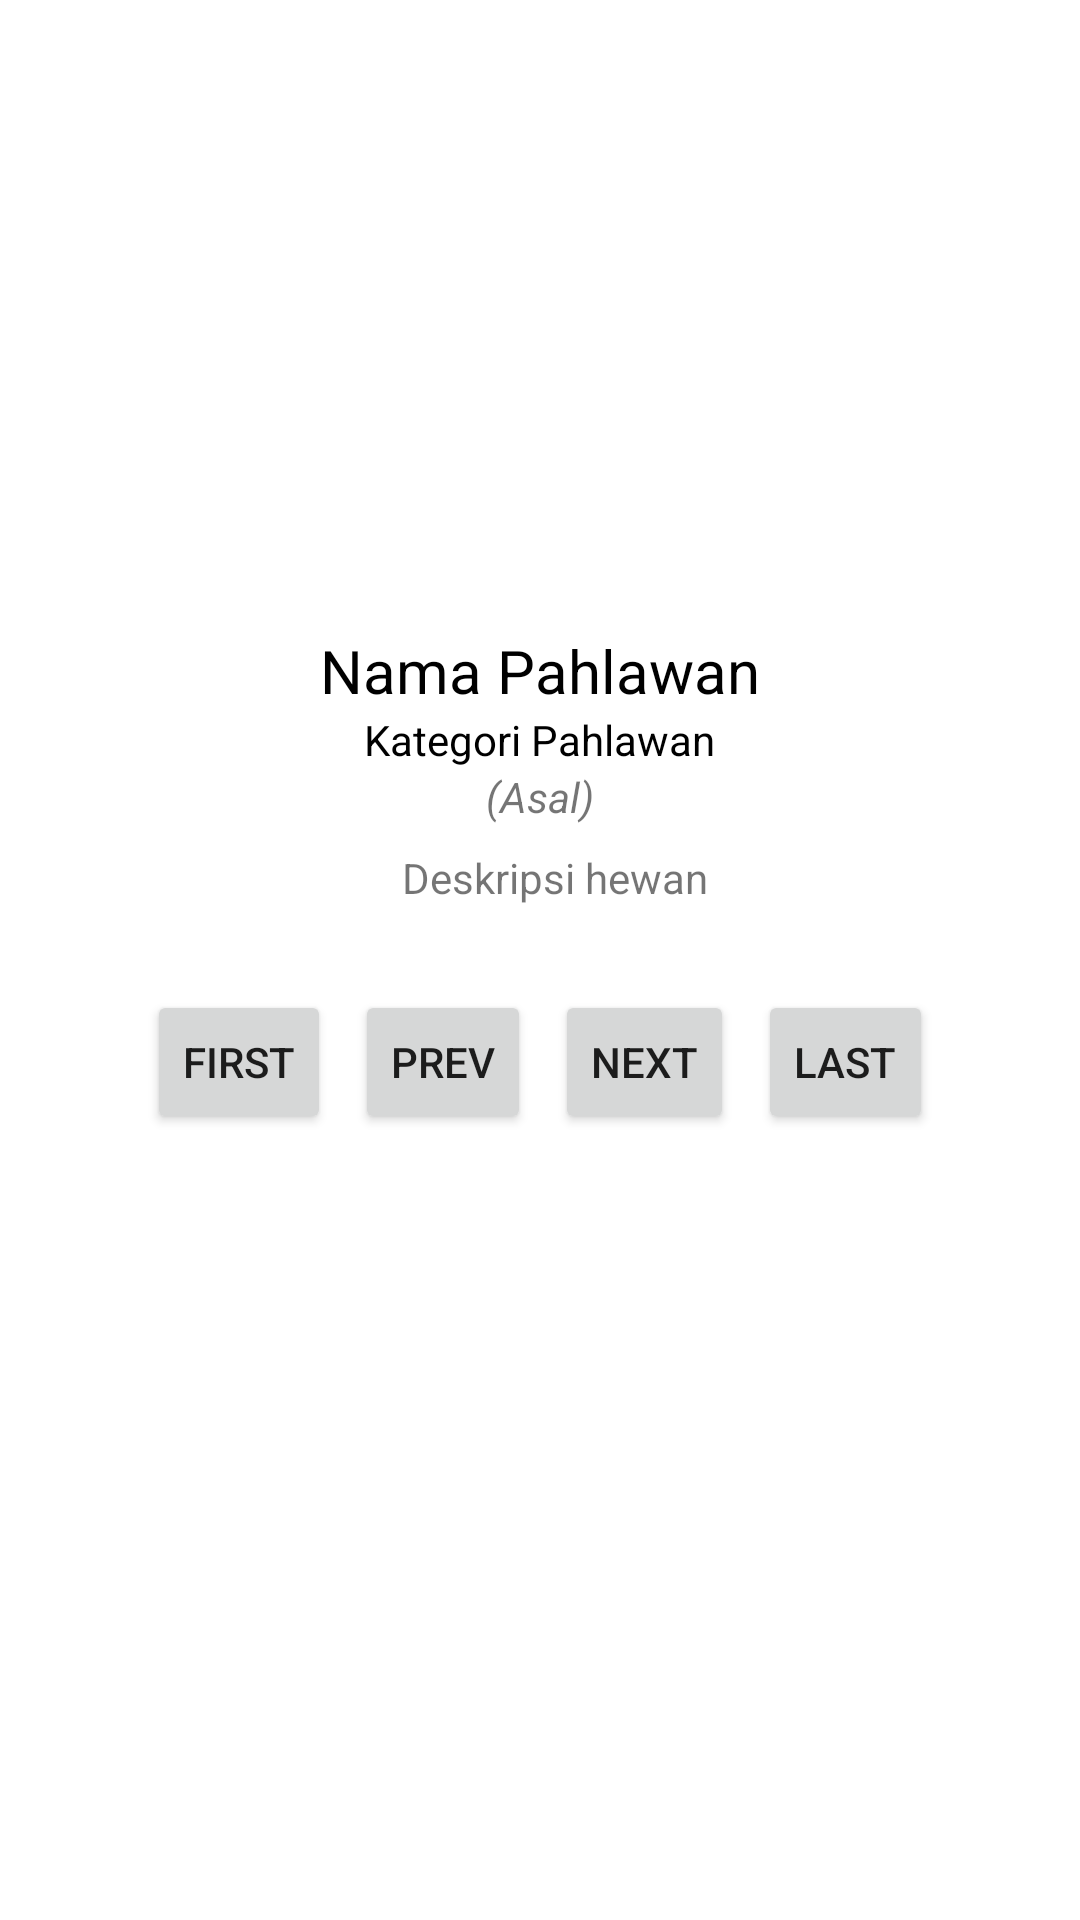

Here is an Android app screen rendered from its layout file. Give the layout XML and the strings, colors and styles it references.
<!-- AndroidManifest.xml: application theme Theme.FrofilPahlawan -->
<!-- res/layout/activity_profil_res.xml -->
<?xml version="1.0" encoding="utf-8"?>
<ScrollView xmlns:android="http://schemas.android.com/apk/res/android"
    android:layout_width="match_parent"
    android:layout_height="wrap_content"
    android:fillViewport="false">
<LinearLayout xmlns:android="http://schemas.android.com/apk/res/android"
    android:orientation="vertical" android:layout_width="match_parent"
    android:layout_height="match_parent">
<LinearLayout
    android:layout_width="match_parent"
    android:layout_height="match_parent"
    android:orientation="vertical"
    android:gravity="center">
    <ImageView
        android:id="@+id/gambarPahlawan"
        android:layout_width="wrap_content"
        android:layout_height="200dp"
        android:layout_marginBottom="10dp"
        android:scaleType="fitCenter"
        android:src="@drawable/pahlawan_revolusi_ahmad_yani" />



    <TextView
        android:id="@+id/txNama"
        android:layout_width="wrap_content"
        android:layout_height="wrap_content"
        android:text="Nama Pahlawan"
        android:textColor="@color/black"
        android:textSize="20sp" />
    <TextView
        android:id="@+id/txJudul"
        android:layout_width="wrap_content"
        android:layout_height="wrap_content"
        android:text="Kategori Pahlawan"
        android:textColor="@color/black"
        android:textSize="14sp" />

    <TextView
        android:id="@+id/txAsal"
        android:layout_width="wrap_content"
        android:layout_height="wrap_content"
        android:text="(Asal)"
        android:textStyle="italic" />

    <TextView
        android:id="@+id/txDeskripsi"
        android:layout_width="wrap_content"
        android:layout_height="wrap_content"
        android:layout_marginLeft="15dp"
        android:layout_marginRight="10dp"
        android:layout_marginTop="8dp"
        android:text="Deskripsi hewan" />

    <LinearLayout
        android:layout_width="match_parent"
        android:layout_height="wrap_content"
        android:layout_marginTop="24dp"
        android:gravity="center"
        android:orientation="horizontal">

        <Button
            android:id="@+id/btnPertama"
            style="@style/Widget.AppCompat.Button.Small"
            android:layout_width="wrap_content"
            android:layout_height="wrap_content"
            android:layout_margin="4dp"
            android:text="FIRST" />

        <Button
            android:id="@+id/btnSebelumnya"
            style="@style/Widget.AppCompat.Button.Small"
            android:layout_width="wrap_content"
            android:layout_height="wrap_content"
            android:layout_margin="4dp"
            android:text="PREV" />

        <Button
            android:id="@+id/btnBerikutnya"
            style="@style/Widget.AppCompat.Button.Small"
            android:layout_width="wrap_content"
            android:layout_height="wrap_content"
            android:layout_margin="4dp"
            android:text="NEXT" />

        <Button
            android:id="@+id/btnTerakhir"
            style="@style/Widget.AppCompat.Button.Small"
            android:layout_width="wrap_content"
            android:layout_height="wrap_content"
            android:layout_margin="4dp"
            android:text="LAST" />
    </LinearLayout>
</LinearLayout>
</LinearLayout>
</ScrollView>
<!-- resources referenced by this layout -->
<resources>
  <color name="black">#FF000000</color>
  <style name="Theme.FrofilPahlawan" parent="Theme.MaterialComponents.DayNight.DarkActionBar">
          
          <item name="colorPrimary">@color/purple_500</item>
          <item name="colorPrimaryVariant">@color/purple_700</item>
          <item name="colorOnPrimary">@color/white</item>
          
          <item name="colorSecondary">@color/teal_200</item>
          <item name="colorSecondaryVariant">@color/teal_700</item>
          <item name="colorOnSecondary">@color/black</item>
          
          <item name="android:statusBarColor" tools:targetApi="l">?attr/colorPrimaryVariant</item>
          
      </style>
  <color name="purple_500">#776964</color>
  <color name="purple_700">#6A5D58</color>
  <color name="white">#FEFEFF</color>
  <color name="teal_200">#735D56</color>
  <color name="teal_700">#675C58</color>
</resources>
